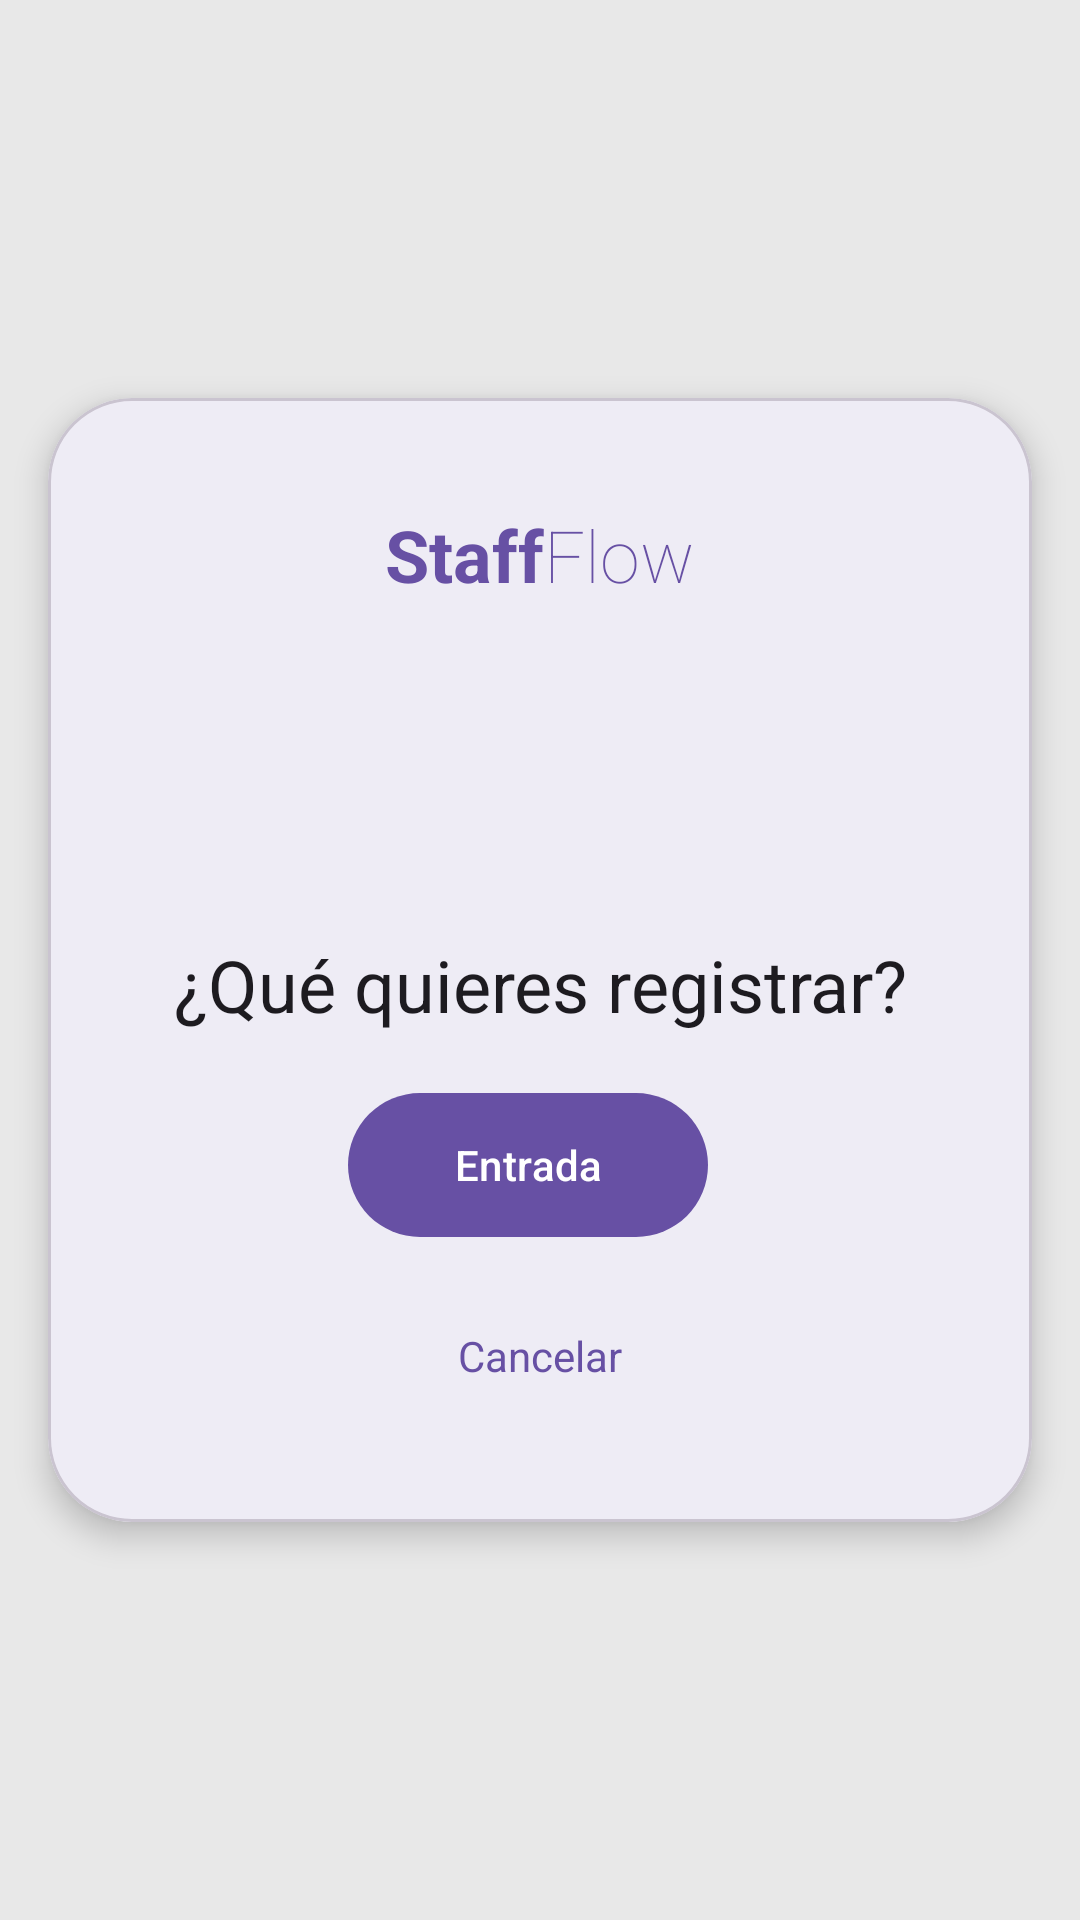

Here is an Android app screen rendered from its layout file. Give the layout XML and the strings, colors and styles it references.
<!-- AndroidManifest.xml: application theme Theme.Staffflowandroid -->
<!-- res/layout/fragment_confirmacion.xml -->
<?xml version="1.0" encoding="utf-8"?>
<androidx.constraintlayout.widget.ConstraintLayout
    xmlns:android="http://schemas.android.com/apk/res/android"
    xmlns:app="http://schemas.android.com/apk/res-auto"
    android:layout_width="match_parent"
    android:layout_height="match_parent"
    android:background="@color/surface_variant_light">

    
    <com.google.android.material.card.MaterialCardView
        android:id="@+id/cardConfirmacion"
        android:layout_width="0dp"
        android:layout_height="wrap_content"
        android:layout_marginHorizontal="16dp"
        android:layout_marginVertical="24dp"
        app:cardCornerRadius="28dp"
        app:cardElevation="6dp"
        app:cardBackgroundColor="?attr/colorSurface"
        app:layout_constraintTop_toTopOf="parent"
        app:layout_constraintBottom_toBottomOf="parent"
        app:layout_constraintStart_toStartOf="parent"
        app:layout_constraintEnd_toEndOf="parent">

        <LinearLayout
            android:layout_width="match_parent"
            android:layout_height="wrap_content"
            android:orientation="vertical"
            android:gravity="center_horizontal"
            android:paddingHorizontal="28dp"
            android:paddingVertical="36dp">

            
            <LinearLayout
                android:layout_width="wrap_content"
                android:layout_height="wrap_content"
                android:orientation="horizontal"
                android:layout_marginBottom="16dp">
                <TextView
                    android:layout_width="wrap_content"
                    android:layout_height="wrap_content"
                    android:text="Staff"
                    android:textAppearance="@style/TextAppearance.Material3.HeadlineSmall"
                    android:fontFamily="sans-serif"
                    android:textStyle="bold"
                    android:textColor="?attr/colorPrimary" />
                <TextView
                    android:layout_width="wrap_content"
                    android:layout_height="wrap_content"
                    android:text="Flow"
                    android:textAppearance="@style/TextAppearance.Material3.HeadlineSmall"
                    android:fontFamily="sans-serif-thin"
                    android:textColor="?attr/colorPrimary" />
            </LinearLayout>

            
            
            
            <LinearLayout
                android:id="@+id/layoutSeleccion"
                android:layout_width="match_parent"
                android:layout_height="wrap_content"
                android:orientation="vertical"
                android:gravity="center_horizontal">

                
                <TextView
                    android:id="@+id/tvBienvenida"
                    android:layout_width="match_parent"
                    android:layout_height="wrap_content"
                    android:textAppearance="?attr/textAppearanceHeadlineMedium"
                    android:gravity="center"
                    android:layout_marginBottom="8dp" />

                
                <TextView
                    android:id="@+id/tvEstadoDia"
                    android:layout_width="match_parent"
                    android:layout_height="wrap_content"
                    android:textAppearance="?attr/textAppearanceTitleMedium"
                    android:textColor="?attr/colorOnSurfaceVariant"
                    android:gravity="center"
                    android:layout_marginBottom="28dp" />

                
                <TextView
                    android:id="@+id/tvQueRegistrar"
                    android:layout_width="match_parent"
                    android:layout_height="wrap_content"
                    android:text="@string/confirmacion_que_fichar"
                    android:textAppearance="?attr/textAppearanceHeadlineSmall"
                    android:gravity="center"
                    android:layout_marginBottom="16dp" />

                
                <TextView
                    android:id="@+id/tvError"
                    android:layout_width="match_parent"
                    android:layout_height="wrap_content"
                    android:visibility="gone"
                    android:textColor="?attr/colorError"
                    android:textAppearance="?attr/textAppearanceBodyMedium"
                    android:gravity="center"
                    android:layout_marginBottom="12dp" />

                
                <LinearLayout
                    android:layout_width="match_parent"
                    android:layout_height="wrap_content"
                    android:orientation="horizontal"
                    android:gravity="center"
                    android:layout_marginBottom="8dp">

                    <com.google.android.material.button.MaterialButton
                        android:id="@+id/btnEntrada"
                        android:layout_width="wrap_content"
                        android:layout_height="56dp"
                        android:minWidth="120dp"
                        android:layout_marginEnd="8dp"
                        android:text="@string/terminal_btn_entrada" />

                    <com.google.android.material.button.MaterialButton
                        android:id="@+id/btnSalida"
                        android:layout_width="wrap_content"
                        android:layout_height="56dp"
                        android:minWidth="120dp"
                        android:visibility="gone"
                        android:text="@string/terminal_btn_salida" />

                </LinearLayout>

                
                <LinearLayout
                    android:layout_width="match_parent"
                    android:layout_height="wrap_content"
                    android:orientation="horizontal"
                    android:gravity="center"
                    android:layout_marginBottom="4dp">

                    <com.google.android.material.button.MaterialButton
                        android:id="@+id/btnIniciarPausa"
                        android:layout_width="wrap_content"
                        android:layout_height="56dp"
                        android:minWidth="120dp"
                        android:layout_marginEnd="8dp"
                        android:visibility="gone"
                        android:text="@string/terminal_btn_iniciar_pausa" />

                    <com.google.android.material.button.MaterialButton
                        android:id="@+id/btnFinalizarPausa"
                        android:layout_width="wrap_content"
                        android:layout_height="56dp"
                        android:minWidth="120dp"
                        android:visibility="gone"
                        android:text="@string/terminal_btn_finalizar_pausa" />

                </LinearLayout>

                
                <TextView
                    android:id="@+id/btnCancelar"
                    android:layout_width="wrap_content"
                    android:layout_height="wrap_content"
                    android:layout_marginTop="4dp"
                    android:text="@string/terminal_btn_cancelar"
                    android:textColor="?attr/colorPrimary"
                    android:paddingHorizontal="16dp"
                    android:paddingVertical="10dp"
                    android:clickable="true"
                    android:focusable="true"
                    android:foreground="?attr/selectableItemBackground" />

            </LinearLayout>

            
            
            
            <LinearLayout
                android:id="@+id/layoutResultado"
                android:layout_width="match_parent"
                android:layout_height="wrap_content"
                android:orientation="vertical"
                android:gravity="center"
                android:paddingVertical="24dp"
                android:visibility="gone">

                
                <TextView
                    android:id="@+id/tvIcono"
                    android:layout_width="wrap_content"
                    android:layout_height="wrap_content"
                    android:text="✓"
                    android:textSize="80sp"
                    android:textColor="?attr/colorPrimary" />

                
                <TextView
                    android:id="@+id/tvMensajePrincipal"
                    android:layout_width="match_parent"
                    android:layout_height="wrap_content"
                    android:gravity="center"
                    android:textAppearance="?attr/textAppearanceHeadlineSmall"
                    android:layout_marginTop="24dp" />

                
                <TextView
                    android:id="@+id/tvMensajeSecundario"
                    android:layout_width="match_parent"
                    android:layout_height="wrap_content"
                    android:gravity="center"
                    android:textAppearance="?attr/textAppearanceTitleMedium"
                    android:textColor="?attr/colorOnSurfaceVariant"
                    android:layout_marginTop="8dp" />

                
                <TextView
                    android:id="@+id/tvCuentaAtras"
                    android:layout_width="wrap_content"
                    android:layout_height="wrap_content"
                    android:gravity="center"
                    android:textAppearance="?attr/textAppearanceBodyMedium"
                    android:textColor="?attr/colorOnSurfaceVariant"
                    android:layout_marginTop="32dp" />

            </LinearLayout>

        </LinearLayout>

    </com.google.android.material.card.MaterialCardView>

    
    <com.google.android.material.progressindicator.CircularProgressIndicator
        android:id="@+id/progressIndicator"
        android:layout_width="wrap_content"
        android:layout_height="wrap_content"
        android:visibility="gone"
        app:layout_constraintTop_toTopOf="parent"
        app:layout_constraintBottom_toBottomOf="parent"
        app:layout_constraintStart_toStartOf="parent"
        app:layout_constraintEnd_toEndOf="parent" />

</androidx.constraintlayout.widget.ConstraintLayout>
<!-- resources referenced by this layout -->
<resources>
  <color name="surface_variant_light">#E8E8E8</color>
  <string name="confirmacion_que_fichar">¿Qué quieres registrar?</string>
  <string name="terminal_btn_cancelar">Cancelar</string>
  <string name="terminal_btn_entrada">Entrada</string>
  <string name="terminal_btn_finalizar_pausa">Finalizar pausa</string>
  <string name="terminal_btn_iniciar_pausa">Iniciar pausa</string>
  <string name="terminal_btn_salida">Salida</string>
  <style name="Theme.Staffflowandroid" parent="Base.Theme.Staffflowandroid" />
  <style name="Base.Theme.Staffflowandroid" parent="Theme.Material3.DayNight.NoActionBar">
          
          
          <item name="android:colorBackground">@color/background_light</item>
          <item name="colorSurface">@color/white</item>
          <item name="android:statusBarColor">@color/white</item>
          <item name="colorSurfaceVariant">@color/surface_variant_light</item>
      </style>
  <color name="background_light">#F5F5F5</color>
  <color name="white">#FFFFFFFF</color>
</resources>
